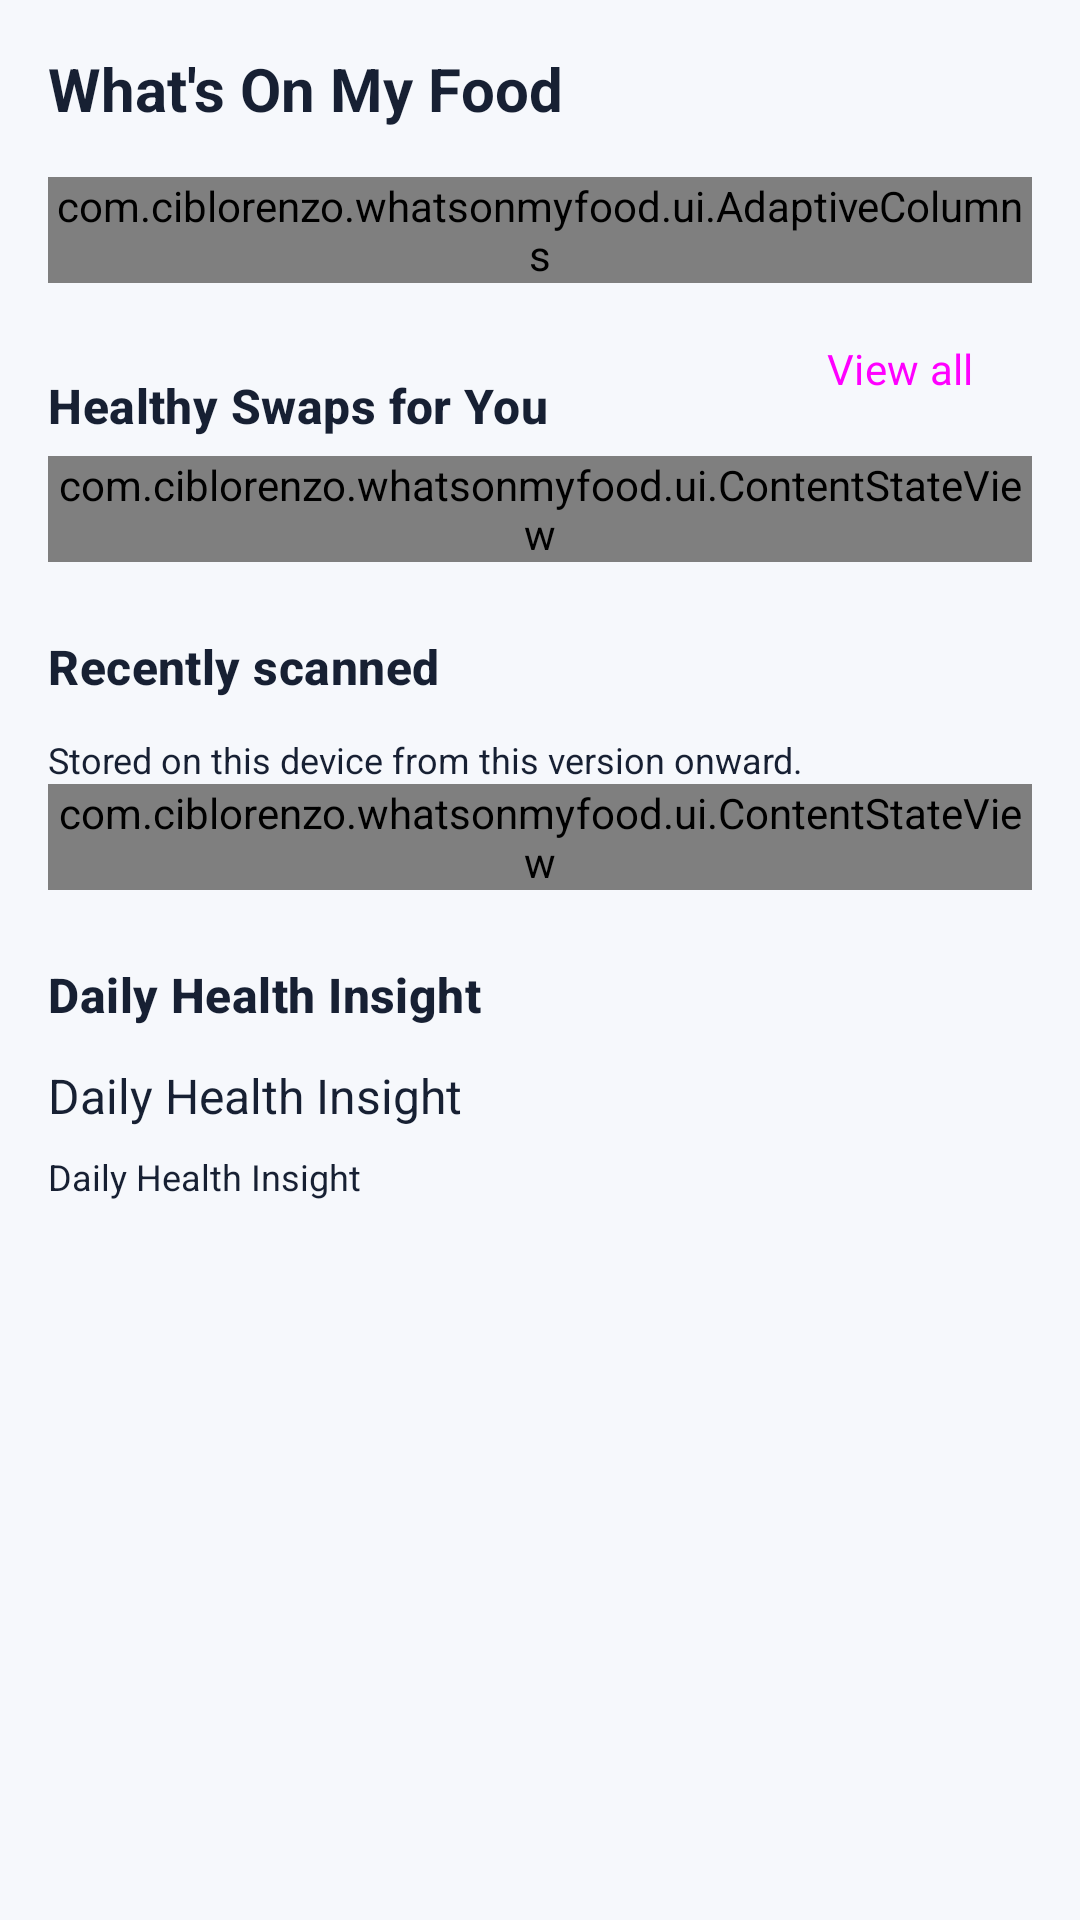

The Android layout XML behind this screen, and the referenced resources:
<!-- AndroidManifest.xml: application theme Theme.MyApplication -->
<!-- res/layout/activity_main.xml -->
<androidx.core.widget.NestedScrollView xmlns:android="http://schemas.android.com/apk/res/android" xmlns:app="http://schemas.android.com/apk/res-auto" android:id="@+id/home_scroll_view" android:layout_width="match_parent" android:layout_height="match_parent" android:fillViewport="true" android:background="@color/background_light">
<LinearLayout android:id="@+id/main_container" android:layout_width="match_parent" android:layout_height="wrap_content" android:orientation="vertical" android:padding="16dp">
<TextView android:id="@+id/home_title_text_view" android:layout_width="match_parent" android:layout_height="wrap_content" android:text="@string/app_display_name" android:textSize="20sp" android:textColor="@color/text_primary" android:textStyle="bold" android:accessibilityHeading="true" android:layout_marginBottom="16dp"/>
<com.ciblorenzo.whatsonmyfood.ui.AdaptiveColumns android:layout_width="match_parent" android:layout_height="wrap_content">
<com.google.android.material.card.MaterialCardView style="@style/ProductCard" android:layout_width="match_parent" android:layout_height="wrap_content">
<LinearLayout android:layout_width="match_parent" android:layout_height="wrap_content" android:orientation="vertical" android:padding="16dp">
<TextView android:id="@+id/ui_hero_title" android:layout_width="match_parent" android:layout_height="wrap_content" android:text="@string/ui_hero_title" android:textSize="24sp" android:textColor="@color/text_primary" android:textStyle="bold"/>
<TextView android:id="@+id/ui_hero_body" android:layout_width="match_parent" android:layout_height="wrap_content" android:text="@string/ui_hero_body" android:textSize="16sp" android:textColor="@color/text_primary" android:layout_marginTop="8dp" android:layout_marginBottom="16dp"/>
<Button android:id="@+id/action_scan" style="@style/PrimaryButton" android:layout_width="match_parent" android:layout_height="wrap_content" android:layout_marginTop="8dp" android:text="@string/ui_scan_product"/><Button android:id="@+id/action_ingredients" style="@style/SecondaryButton" android:layout_width="match_parent" android:layout_height="wrap_content" android:layout_marginTop="8dp" android:text="@string/ui_scan_ingredients"/>
</LinearLayout></com.google.android.material.card.MaterialCardView>
<LinearLayout android:layout_width="match_parent" android:layout_height="wrap_content" android:orientation="vertical">
<TextView style="@style/SectionHeader" android:text="@string/quick_actions"/>
<LinearLayout android:layout_width="match_parent" android:layout_height="wrap_content" android:orientation="horizontal" android:baselineAligned="false">
<Button android:id="@+id/action_pantry" style="@style/SecondaryButton" android:layout_width="0dp" android:layout_weight="1" android:layout_height="wrap_content" android:minHeight="104dp" android:paddingHorizontal="4dp" android:layout_marginEnd="8dp" android:textSize="13sp" android:text="@string/pantry" app:icon="@drawable/ic_pantry" app:iconGravity="textTop" app:iconPadding="8dp"/>
<Button android:id="@+id/action_database" style="@style/SecondaryButton" android:layout_width="0dp" android:layout_weight="1" android:layout_height="wrap_content" android:minHeight="104dp" android:paddingHorizontal="4dp" android:layout_marginEnd="8dp" android:textSize="13sp" android:text="@string/ingredient_db_home" app:icon="@drawable/ic_database" app:iconGravity="textTop" app:iconPadding="8dp"/>
<Button android:id="@+id/action_history" style="@style/SecondaryButton" android:layout_width="0dp" android:layout_weight="1" android:layout_height="wrap_content" android:minHeight="104dp" android:paddingHorizontal="4dp" android:textSize="13sp" android:text="@string/ui_history" app:icon="@android:drawable/ic_menu_recent_history" app:iconGravity="textTop" app:iconPadding="8dp"/>
</LinearLayout></LinearLayout></com.ciblorenzo.whatsonmyfood.ui.AdaptiveColumns>
<LinearLayout android:layout_width="match_parent" android:layout_height="wrap_content" android:gravity="center_vertical">
<TextView style="@style/SectionHeader" android:layout_width="0dp" android:layout_weight="1" android:text="@string/recommended_swaps"/>
<Button android:id="@+id/view_all_swaps" style="@style/SourceLink" android:layout_width="wrap_content" android:layout_height="wrap_content" android:text="@string/ui_view_all"/>
</LinearLayout>
<com.ciblorenzo.whatsonmyfood.ui.ContentStateView android:id="@+id/swaps_state" android:layout_width="match_parent" android:layout_height="wrap_content"/>
<androidx.recyclerview.widget.RecyclerView android:id="@+id/recommendations_recycler_view" android:layout_width="match_parent" android:layout_height="wrap_content" android:nestedScrollingEnabled="false"/>
<TextView android:id="@+id/history_heading" style="@style/SectionHeader" android:text="@string/ui_recent_scans"/>
<TextView android:id="@+id/history_note" android:layout_width="match_parent" android:layout_height="wrap_content" android:text="@string/ui_history_note" android:textSize="12sp" android:textColor="@color/text_primary" />
<com.ciblorenzo.whatsonmyfood.ui.ContentStateView android:id="@+id/history_state" android:layout_width="match_parent" android:layout_height="wrap_content"/>
<androidx.recyclerview.widget.RecyclerView android:id="@+id/history_list" android:layout_width="match_parent" android:layout_height="wrap_content" android:nestedScrollingEnabled="false"/>
<TextView style="@style/SectionHeader" android:text="@string/daily_health_tip"/>
<TextView android:id="@+id/daily_tip_text" android:layout_width="match_parent" android:layout_height="wrap_content" android:text="@string/daily_health_tip" android:textSize="16sp" android:textColor="@color/text_primary" /><TextView android:id="@+id/daily_tip_source" android:layout_width="match_parent" android:layout_height="wrap_content" android:text="@string/daily_health_tip" android:textSize="12sp" android:textColor="@color/text_primary" android:layout_marginTop="8dp"/>
</LinearLayout></androidx.core.widget.NestedScrollView>
<!-- resources referenced by this layout -->
<resources>
  <color name="background_light">#F6F8FC</color>
  <color name="text_primary">#172033</color>
  <!-- drawable ic_pantry (drawable) -->
  <vector xmlns:android="http://schemas.android.com/apk/res/android"
      android:width="24dp"
      android:height="24dp"
      android:viewportWidth="24.0"
      android:viewportHeight="24.0">
      <path
          android:fillColor="?attr/colorControlNormal"
          android:pathData="M5,2h14v20H5zM7,4v6h10V4zM7,12v8h10v-8zM9,6h2v2H9zM9,14h2v3H9z"
          android:fillType="evenOdd"/>
  </vector>
  <string name="app_display_name">What\'s On My Food</string>
  <string name="daily_health_tip">Daily Health Insight</string>
  <string name="ingredient_db_home">Additives</string>
  <string name="pantry">Pantry</string>
  <string name="quick_actions">Quick Access</string>
  <string name="recommended_swaps">Healthy Swaps for You</string>
  <string name="ui_hero_body">Understand the ingredients. Make an informed choice.</string>
  <string name="ui_hero_title">Scan what you’re eating</string>
  <string name="ui_history">History</string>
  <string name="ui_history_note">Stored on this device from this version onward.</string>
  <string name="ui_recent_scans">Recently scanned</string>
  <string name="ui_scan_ingredients">Scan ingredients</string>
  <string name="ui_scan_product">Scan a product</string>
  <string name="ui_view_all">View all</string>
  <style name="PrimaryButton" parent="ModernButton" />
  <style name="ProductCard" parent="Widget.Material3.CardView.Filled">
          <item name="cardBackgroundColor">@color/surface</item>
          <item name="cardCornerRadius">16dp</item>
          <item name="cardElevation">0dp</item>
          <item name="strokeColor">@color/divider</item>
          <item name="strokeWidth">1dp</item>
      </style>
  <style name="SecondaryButton" parent="ModernOutlinedButton" />
  <style name="SourceLink" parent="ModernTextButton" />
  <color name="colorPrimary">#315BE8</color>
  <style name="ModernButton" parent="Widget.Material3.Button">
          <item name="cornerRadius">16dp</item>
          <item name="android:minHeight">48dp</item>
          <item name="android:textAllCaps">false</item>
          <item name="android:fontFamily">sans-serif-medium</item>
      </style>
  <color name="surface">#FFFFFF</color>
  <color name="divider">#DFE2E9</color>
  <style name="ModernOutlinedButton" parent="Widget.Material3.Button.OutlinedButton">
          <item name="cornerRadius">16dp</item>
          <item name="android:minHeight">48dp</item>
          <item name="android:textAllCaps">false</item>
      </style>
  <style name="ModernTextButton" parent="Widget.Material3.Button.TextButton">
          <item name="cornerRadius">16dp</item>
          <item name="android:minHeight">48dp</item>
          <item name="android:textAllCaps">false</item>
      </style>
  <style name="ModernInput" parent="Widget.Material3.TextInputLayout.OutlinedBox">
          <item name="boxCornerRadiusTopStart">16dp</item>
          <item name="boxCornerRadiusTopEnd">16dp</item>
          <item name="boxCornerRadiusBottomStart">16dp</item>
          <item name="boxCornerRadiusBottomEnd">16dp</item>
      </style>
  <color name="white">#FFFFFF</color>
  <color name="ai_accent">#315BE8</color>
  <color name="glass_chip">#E9EDFF</color>
  <color name="text_secondary">#667085</color>
  <color name="glass_panel_soft">#F6F8FC</color>
  <color name="glass_stroke_strong">#BCC7EE</color>
  <style name="ModernTitleLarge" parent="TextAppearance.Material3.TitleLarge">
          <item name="android:textStyle">bold</item>
          <item name="android:letterSpacing">0</item>
      </style>
</resources>
